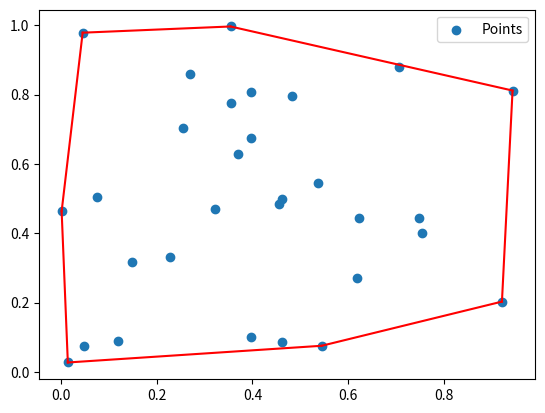
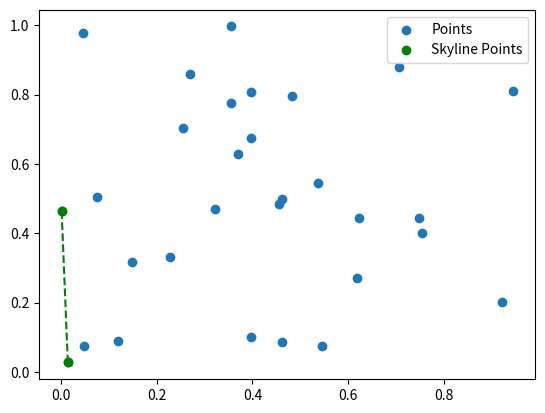

Reproduce these figures in Python, in order.
#!/usr/bin/env python
import matplotlib.pyplot as plt
import numpy as np

def orientation(p, q, r):
    """Calculate orientation of ordered triplet (p, q, r). 
    Returns 0 if collinear, 1 if clockwise, 2 if counterclockwise."""
    val = (q[1] - p[1]) * (r[0] - q[0]) - (q[0] - p[0]) * (r[1] - q[1])
    if val == 0: return 0  # Collinear
    return 1 if val > 0 else 2  # Clock or counterclockwise

def convex_hull(points):
    """Perform Graham Scan to find the convex hull of a set of 2D points."""
    n = len(points)
    if n < 3: return  # Convex hull not possible with less than 3 points

    # Find the bottom-most point (or choose the left most point in case of tie)
    l = np.argmin(points[:,1])
    
    points = np.roll(points, -l, axis=0)  # Place the bottom-most point at first position

    # Sort the remaining points based on their angle with the first point
    sorted_pts = sorted(points[1:], key=lambda p: np.arctan2(p[1] - points[0][1], p[0] - points[0][0]))

    # Place the bottom-most point back in the sorted list
    sorted_pts.insert(0, points[0])

    # Create an empty stack and push first three points
    hull = sorted_pts[:3]

    # Process remaining points
    for p in sorted_pts[3:]:
        while len(hull) > 1 and orientation(hull[-2], hull[-1], p) != 2:
            hull.pop()
        hull.append(p)

    return np.array(hull)

# def is_dominated(point, others):
#     """Check if the point is dominated by any in the others array."""
#     for other in others:
#         if (other[0] >= point[0] and other[1] > point[1]) or (other[0] > point[0] and other[1] >= point[1]):
#             return True
#     return False

def is_dominated(point, others, dominance_case):
    for other in others:
        if not (point[0] == other[0] and point[1] == other[1]):  # Compare elements individually
            # Case 1: MIN d1, MIN d2 (lower-left dominance)
            if dominance_case == 1 and other[0] <= point[0] and other[1] <= point[1]:
                return True
            # Case 2: MIN d1, MAX d2 (upper-left dominance)
            elif dominance_case == 2 and other[0] <= point[0] and other[1] >= point[1]:
                return True
            # Case 3: MAX d1, MIN d2 (lower-right dominance)
            elif dominance_case == 3 and other[0] >= point[0] and other[1] <= point[1]:
                return True
            # Case 4: MAX d1, MAX d2 (upper-right dominance)
            elif dominance_case == 4 and other[0] >= point[0] and other[1] >= point[1]:
                return True
    return False

def skyline(points, dominance_case=1):
    """Find all points in the skyline."""
    skyline_points = []
    for point in points:
        # if not is_dominated(point, points):
        if not is_dominated(point, points, dominance_case):
            skyline_points.append(point)
    return np.array(skyline_points)

# Example usage
points = np.random.rand(30, 2)  # Generate random points
hull_points = convex_hull(points)
skyline_points = skyline(points, dominance_case=1)
sorted_skyline_points = skyline_points[np.argsort(skyline_points[:, 0])]

# First Plot - Points and Convex Hull
plt.figure()
plt.scatter(points[:,0], points[:,1], label='Points')
for i in range(len(hull_points)):
    plt.plot([hull_points[i][0], hull_points[(i+1) % len(hull_points)][0]], 
             [hull_points[i][1], hull_points[(i+1) % len(hull_points)][1]], 'r')
plt.legend()

# Second Plot - All Points with Skyline Highlighted
plt.figure()
plt.scatter(points[:,0], points[:,1], label='Points')
plt.scatter(skyline_points[:,0], skyline_points[:,1], color='green', label='Skyline Points')
for i in range(len(sorted_skyline_points) - 1):
    plt.plot([sorted_skyline_points[i][0], sorted_skyline_points[i+1][0]], 
             [sorted_skyline_points[i][1], sorted_skyline_points[i+1][1]], 'g--')
plt.legend()
plt.show()
